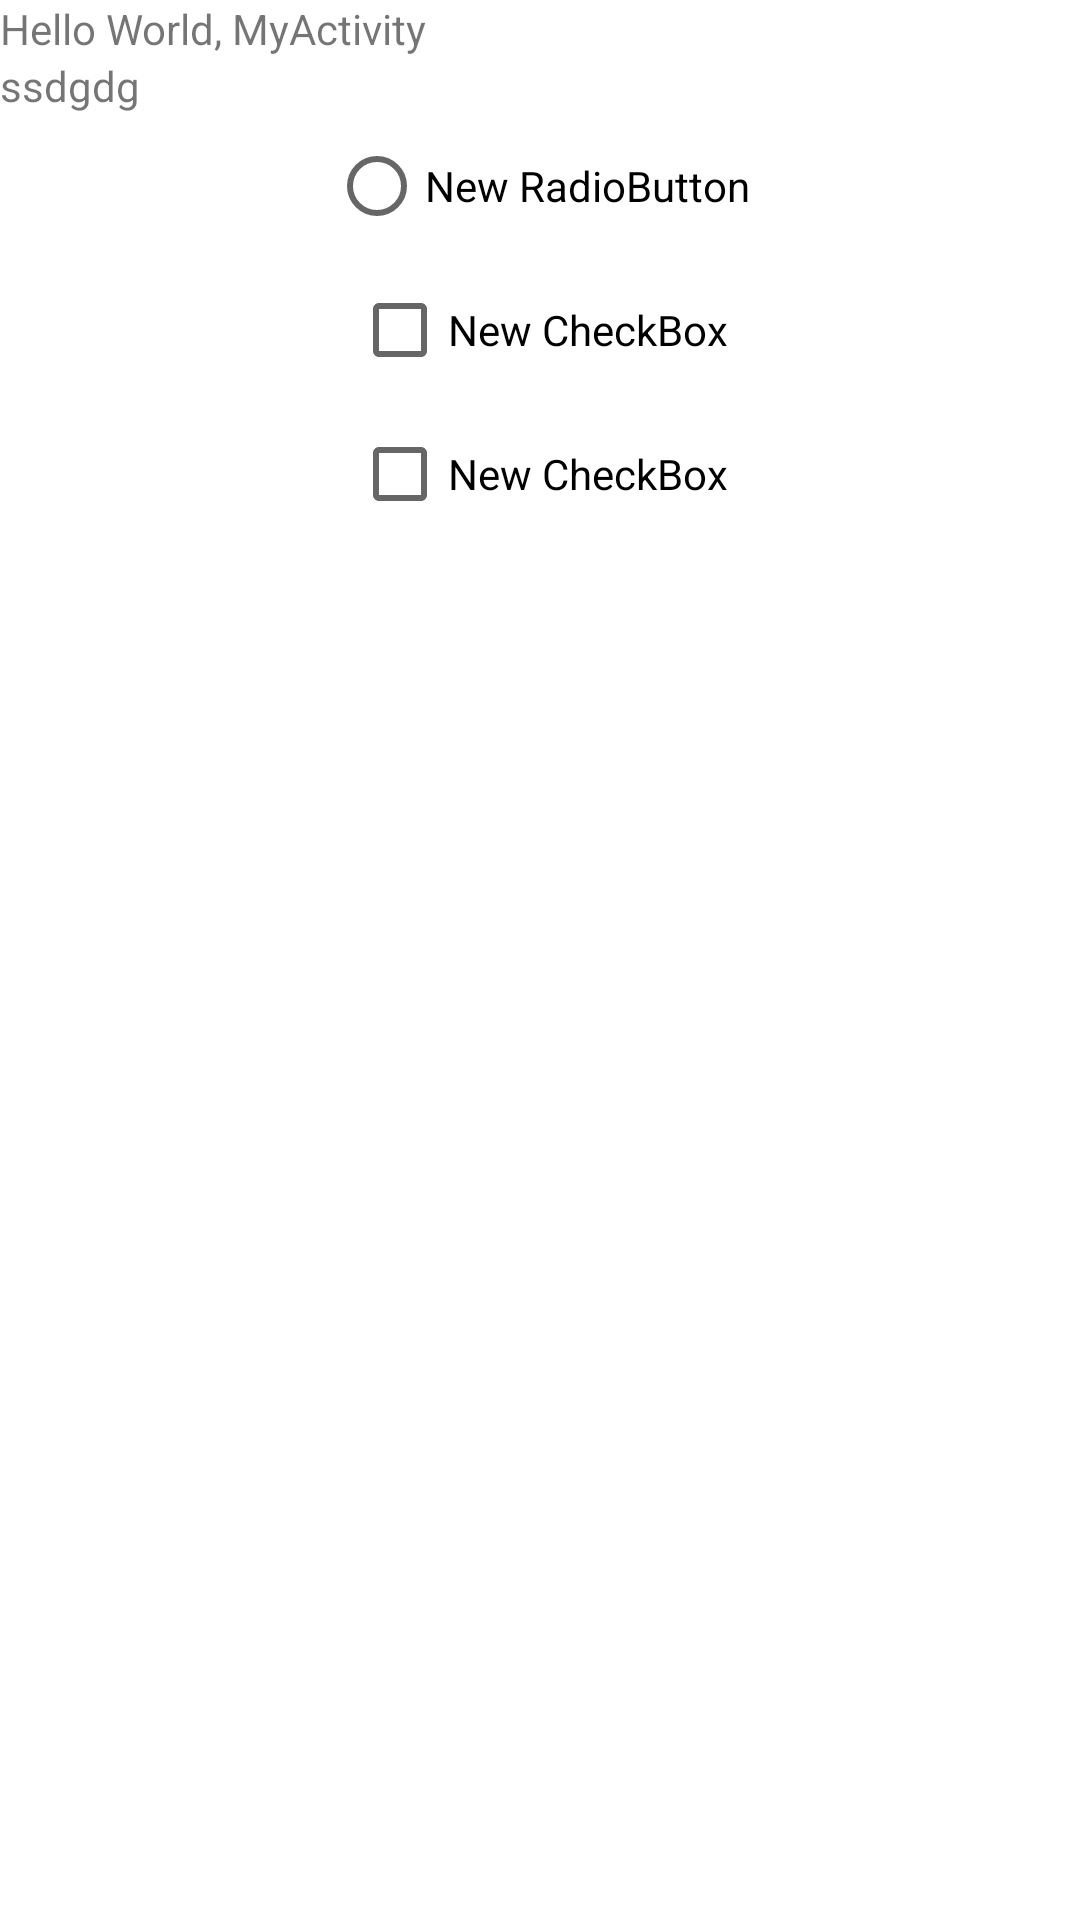

Layout XML and referenced resources for this Android screen:
<!-- AndroidManifest.xml: fallback theme Theme.MaterialComponents.DayNight.NoActionBar -->
<!-- res/layout/main.xml -->
<?xml version="1.0" encoding="utf-8"?>
<LinearLayout xmlns:android="http://schemas.android.com/apk/res/android"
              android:orientation="vertical"
              android:layout_width="fill_parent"
              android:layout_height="fill_parent"
              android:id="@+id/ijgsdg">
    <TextView
            android:layout_width="fill_parent"
            android:layout_height="wrap_content"
            android:text="Hello World, MyActivity"
            />
    <TextView
            android:layout_width="162dp"
            android:layout_height="wrap_content"
            android:text="ssdgdg"
            android:id="@+id/textView"/>
    <RadioButton
            android:layout_width="wrap_content"
            android:layout_height="wrap_content"
            android:text="New RadioButton"
            android:id="@+id/radioButton" android:layout_gravity="center_horizontal"/>
    <CheckBox
            android:layout_width="wrap_content"
            android:layout_height="wrap_content"
            android:text="New CheckBox"
            android:id="@+id/checkBox" android:layout_gravity="center_horizontal"/>
    <CheckBox
            android:layout_width="wrap_content"
            android:layout_height="wrap_content"
            android:text="New CheckBox"
            android:id="@+id/checkBox2" android:layout_gravity="center_horizontal"/>
</LinearLayout>
<!-- resources referenced by this layout -->
<resources>

</resources>
